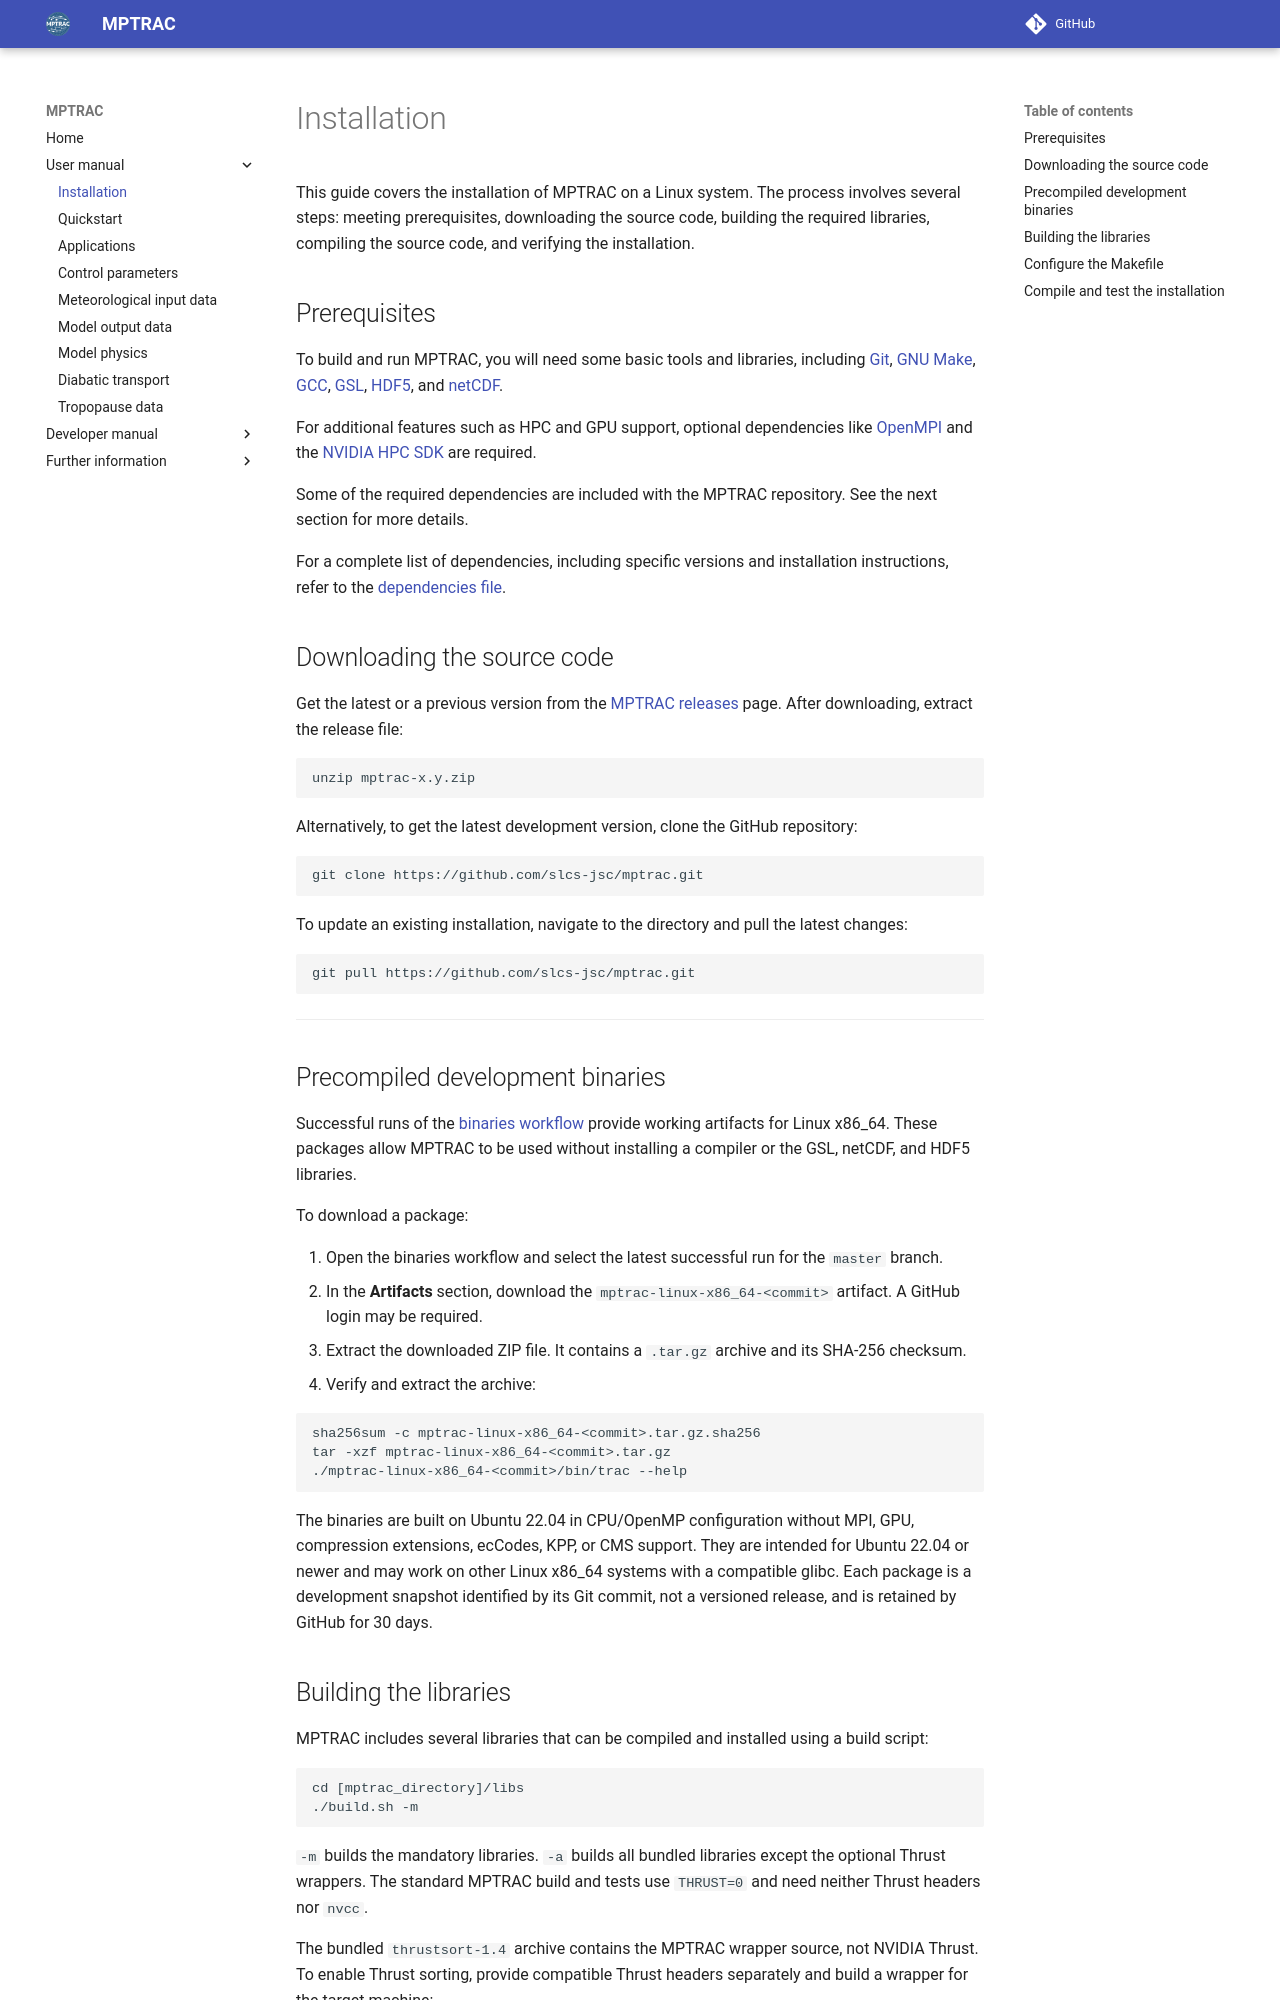

repository: slcs-jsc/mptrac · page: installation/index.html · generator: mkdocs

# Installation

This guide covers the installation of MPTRAC on a Linux system. The
process involves several steps: meeting prerequisites, downloading the
source code, building the required libraries, compiling the source
code, and verifying the installation.

## Prerequisites

To build and run MPTRAC, you will need some basic tools and libraries,
including [Git](https://git-scm.com/),
[GNU Make](https://www.gnu.org/software/make),
[GCC](https://gcc.gnu.org/),
[GSL](https://www.gnu.org/software/gsl),
[HDF5](https://www.hdfgroup.org/solutions/hdf5), and
[netCDF](https://www.unidata.ucar.edu/software/netcdf).

For additional features such as HPC and GPU support, optional
dependencies like [OpenMPI](https://www.open-mpi.org) and the
[NVIDIA HPC SDK](https://developer.nvidia.com/hpc-sdk) are required.

Some of the required dependencies are included with the MPTRAC
repository. See the next section for more details.

For a complete list of dependencies, including specific versions and
installation instructions, refer to the
[dependencies file](https://github.com/slcs-jsc/mptrac/blob/master/DEPENDENCIES.md).

## Downloading the source code

Get the latest or a previous version from the
[MPTRAC releases](https://github.com/slcs-jsc/mptrac/releases)
page. After downloading, extract the release file:

    unzip mptrac-x.y.zip

Alternatively, to get the latest development version, clone the GitHub
repository:

    git clone https://github.com/slcs-jsc/mptrac.git

To update an existing installation, navigate to the directory and pull
the latest changes:

    git pull https://github.com/slcs-jsc/mptrac.git

------------------------------------------------------------------------

## Precompiled development binaries

Successful runs of the
[binaries workflow](https://github.com/slcs-jsc/mptrac/actions/workflows/binaries.yml)
provide working artifacts for Linux x86_64. These packages allow MPTRAC to
be used without installing a compiler or the GSL, netCDF, and HDF5 libraries.

To download a package:

1. Open the binaries workflow and select the latest successful run for the
   `master` branch.
2. In the **Artifacts** section, download the
   `mptrac-linux-x86_64-<commit>` artifact. A GitHub login may be required.
3. Extract the downloaded ZIP file. It contains a `.tar.gz` archive and its
   SHA-256 checksum.
4. Verify and extract the archive:

```bash
sha256sum -c mptrac-linux-x86_64-<commit>.tar.gz.sha256
tar -xzf mptrac-linux-x86_64-<commit>.tar.gz
./mptrac-linux-x86_64-<commit>/bin/trac --help
```

The binaries are built on Ubuntu 22.04 in CPU/OpenMP configuration without
MPI, GPU, compression extensions, ecCodes, KPP, or CMS support. They are
intended for Ubuntu 22.04 or newer and may work on other Linux x86_64 systems
with a compatible glibc. Each package is a development snapshot identified
by its Git commit, not a versioned release, and is retained by GitHub for 30
days.
